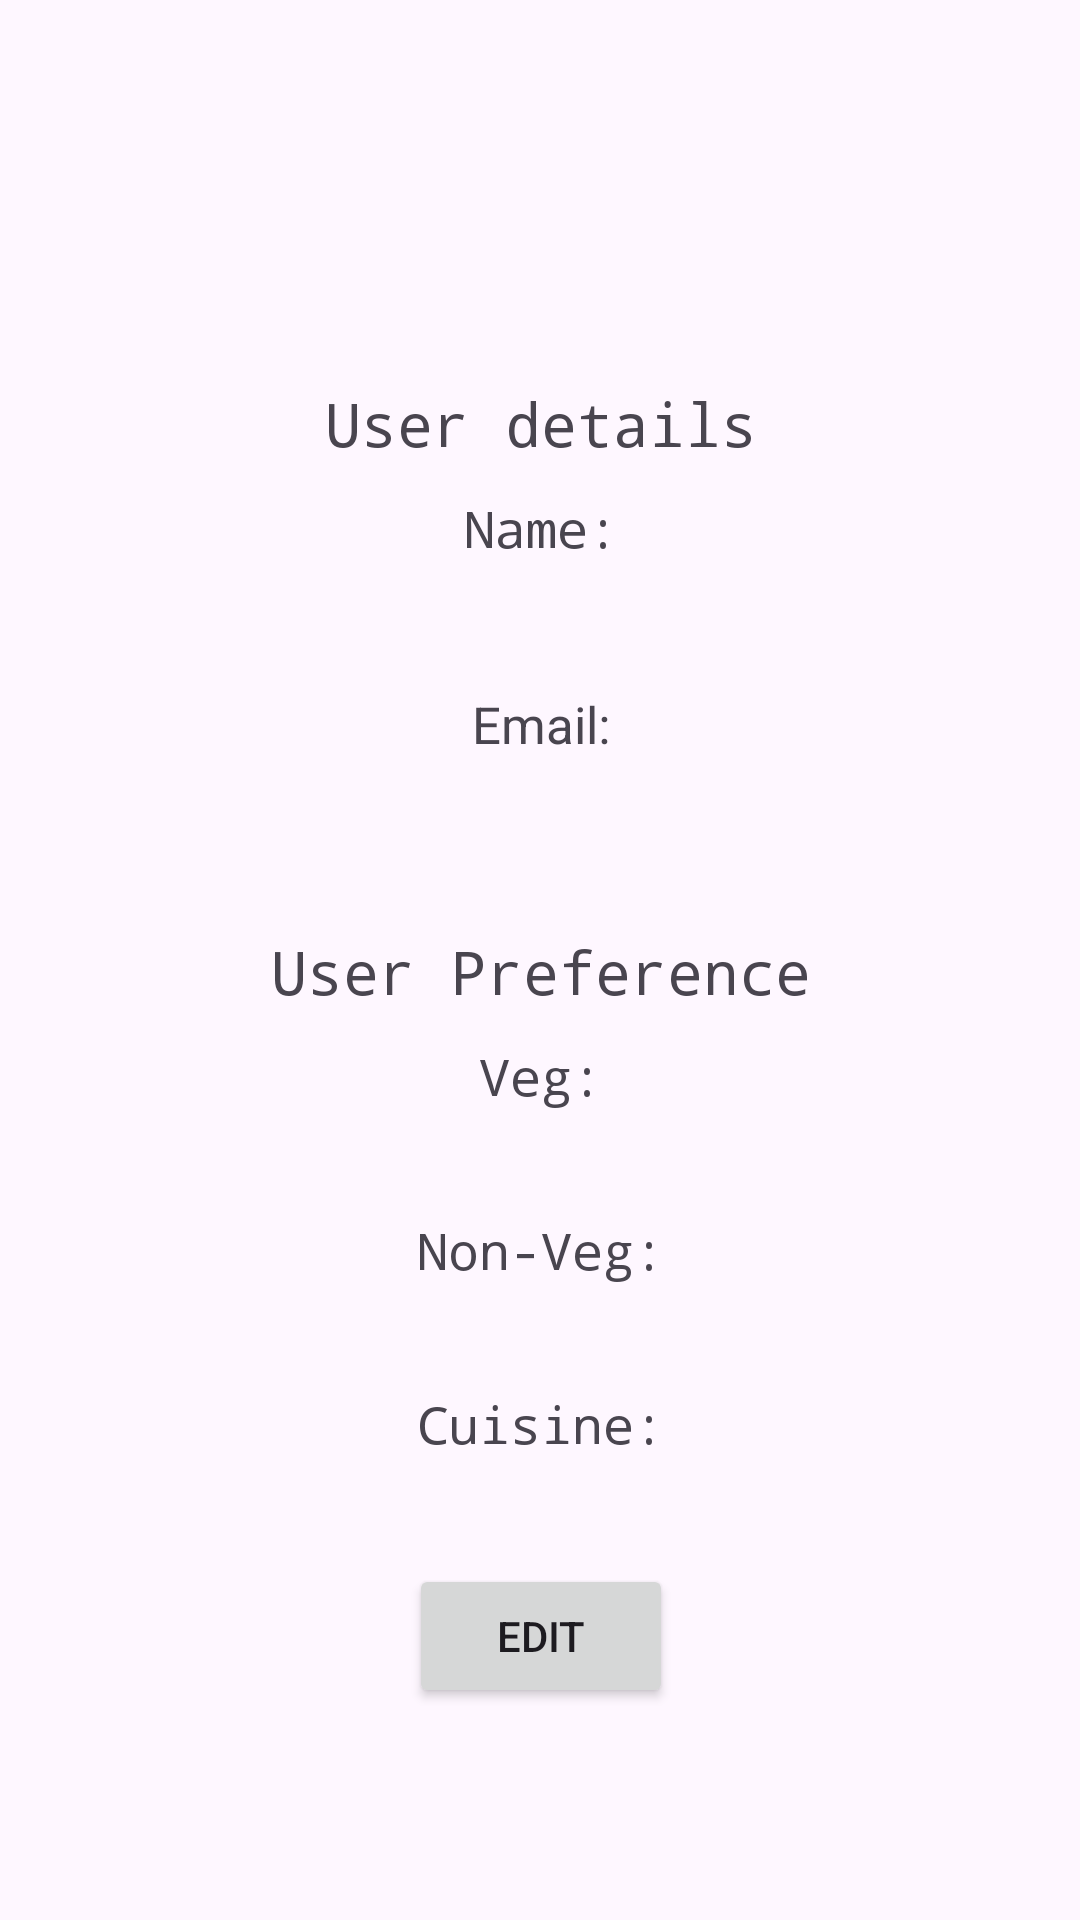

Layout XML and referenced resources for this Android screen:
<!-- AndroidManifest.xml: application theme Theme.Smart_Pantry -->
<!-- res/layout/activity_profile.xml -->
<?xml version="1.0" encoding="utf-8"?>
<androidx.constraintlayout.widget.ConstraintLayout xmlns:android="http://schemas.android.com/apk/res/android"
    xmlns:app="http://schemas.android.com/apk/res-auto"
    xmlns:tools="http://schemas.android.com/tools"
    android:layout_width="match_parent"
    android:layout_height="match_parent">

    <LinearLayout
        android:id="@+id/user"
        android:layout_width="409dp"
        android:layout_height="wrap_content"
        android:layout_marginStart="1dp"
        android:layout_marginTop="150dp"
        android:layout_marginEnd="1dp"
        android:layout_marginBottom="93dp"
        android:orientation="vertical"
        android:padding="5dp"
        app:layout_constraintBottom_toBottomOf="parent"
        app:layout_constraintEnd_toEndOf="parent"
        app:layout_constraintStart_toStartOf="parent"
        app:layout_constraintTop_toTopOf="parent">

        <TextView
            android:id="@+id/user_details"
            android:layout_width="match_parent"
            android:layout_height="wrap_content"
            android:fontFamily="monospace"
            android:text="User details"
            android:textAlignment="center"
            android:textSize="20sp" />

        <TextView
            android:id="@+id/textView15"
            android:layout_width="match_parent"
            android:layout_height="wrap_content"
            android:layout_marginTop="10sp"
            android:layout_marginBottom="10sp"
            android:fontFamily="monospace"
            android:text="Name:"
            android:textAlignment="center"
            android:textSize="17sp" />

        <TextView
            android:id="@+id/user_name"
            android:layout_width="match_parent"
            android:layout_height="wrap_content"
            android:layout_marginBottom="10sp"
            android:fontFamily="monospace"
            android:textAlignment="center"
            android:textSize="17sp" />

        <TextView
            android:id="@+id/textView8"
            android:layout_width="match_parent"
            android:layout_height="wrap_content"
            android:layout_marginBottom="10sp"
            android:text="Email:"
            android:textAlignment="center"
            android:textSize="17sp" />

        <TextView
            android:id="@+id/user_email"
            android:layout_width="match_parent"
            android:layout_height="wrap_content"
            android:layout_marginBottom="20sp"
            android:textAlignment="center"
            android:textSize="17sp" />

        <TextView
            android:id="@+id/user_preference"
            android:layout_width="match_parent"
            android:layout_height="wrap_content"
            android:layout_marginTop="5sp"
            android:layout_marginBottom="10sp"
            android:fontFamily="monospace"
            android:text="User Preference"
            android:textAlignment="center"
            android:textSize="20sp" />

        <TextView
            android:id="@+id/textView10"
            android:layout_width="match_parent"
            android:layout_height="wrap_content"
            android:layout_marginBottom="5sp"
            android:fontFamily="monospace"
            android:text="Veg:"
            android:textAlignment="center"
            android:textSize="17sp" />

        <TextView
            android:id="@+id/user_v"
            android:layout_width="match_parent"
            android:layout_height="wrap_content"
            android:layout_marginBottom="10sp"
            android:textAlignment="center"
            android:textSize="15sp" />

        <TextView
            android:id="@+id/textView7"
            android:layout_width="match_parent"
            android:layout_height="wrap_content"
            android:layout_marginBottom="5sp"
            android:fontFamily="monospace"
            android:text="Non-Veg:"
            android:textAlignment="center"
            android:textSize="17sp" />

        <TextView
            android:id="@+id/user_nv"
            android:layout_width="match_parent"
            android:layout_height="wrap_content"
            android:layout_marginBottom="10sp"
            android:textAlignment="center"
            android:textSize="15sp" />

        <TextView
            android:id="@+id/textView21"
            android:layout_width="match_parent"
            android:layout_height="wrap_content"
            android:layout_marginBottom="5sp"
            android:fontFamily="monospace"
            android:text="Cuisine:"
            android:textAlignment="center"
            android:textSize="17sp" />

        <TextView
            android:id="@+id/user_cuisine"
            android:layout_width="match_parent"
            android:layout_height="wrap_content"
            android:layout_marginBottom="10sp"
            android:textAlignment="center"
            android:textSize="15sp" />

        <Button
            android:id="@+id/edit"
            android:layout_width="wrap_content"
            android:layout_height="wrap_content"
            android:layout_gravity="center"
            android:text="Edit" />
    </LinearLayout>
</androidx.constraintlayout.widget.ConstraintLayout>
<!-- resources referenced by this layout -->
<resources>
  <style name="Theme.Smart_Pantry" parent="Base.Theme.Smart_Pantry" />
  <style name="Base.Theme.Smart_Pantry" parent="Theme.Material3.DayNight">
          <item name="colorPrimary">@color/black</item>
          
      </style>
  <!-- not gathered from this repository: default colours our renderer supplied (Android Studio template values) -->
  <color name="black">#FF000000</color>
</resources>
